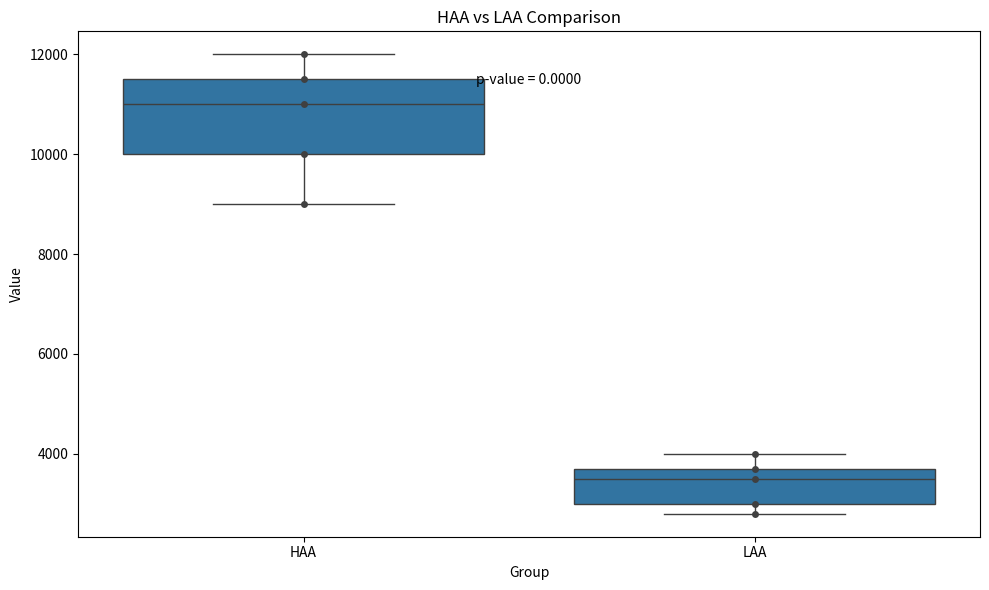

Source code (Python): (Note: this script raises an exception after producing the figure.)
import pandas as pd
import matplotlib.pyplot as plt
import seaborn as sns
from scipy import stats

# データ入力（サンプルでもOK）
haa = [10000, 12000, 11500, 9000, 11000]
laa = [3000, 4000, 3500, 2800, 3700]

# データフレーム化＆縦長形式に変換
df = pd.DataFrame({'HAA': haa, 'LAA': laa})
df_melted = df.melt(var_name='Group', value_name='Value')

# 箱ひげ図 + スウォームプロット
plt.figure(figsize=(10, 6))
sns.boxplot(x='Group', y='Value', data=df_melted)
sns.swarmplot(x='Group', y='Value', data=df_melted, color=".25")

# t検定とp値表示
p = stats.ttest_ind(df['HAA'], df['LAA']).pvalue
plt.text(0.5, max(df_melted['Value']) * 0.95, f'p-value = {p:.4f}', ha='center')

plt.title('HAA vs LAA Comparison')
plt.xlabel('Group')
plt.ylabel('Value')
plt.tight_layout()
plt.savefig('images/ttest_boxplot.png')  # グラフ画像を保存
plt.show()
